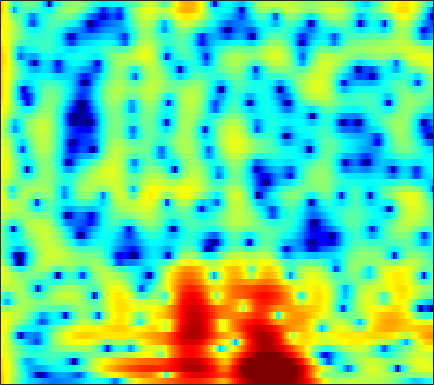

The file beside this chart, header and first rows:
8.9267, 7.8442, 6.3758, 4.8861, 3.7644, 2.2687, 0.78251, -0.32883, -1.8025, -3.3619, -4.9274, -5.9839, -7.0987, -7.8269, -8.2012, -8.6, -9.0488, -9.4244, -9.9931, -10.602, -11.205, -11.596, -11.99, -12.224
8.459, 7.586, 6.406, 5.2, 4.274, 2.991, 1.639, 0.5812, -0.8799, -2.395, -3.969, -5.209, -7.004, -9.044, -10.83, -13.7, -17.42, -21.01, -25.29, -22.51, -18.64, -16.52, -14.5, -13.04
7.529, 7.082, 6.313, 5.361, 4.52, 3.225, 1.727, 0.4739, -1.337, -3.249, -5.166, -6.527, -8.112, -9.313, -9.933, -10.43, -10.63, -10.6, -10.35, -9.848, -9.165, -8.604, -7.842, -7.17
7.674, 7.055, 6.104, 5.009, 4.077, 2.638, 0.9397, -0.5118, -2.663, -4.999, -7.347, -8.895, -10.18, -10.19, -9.578, -8.457, -7.334, -6.587, -5.738, -5.075, -4.563, -4.271, -3.987, -3.832
6.367, 5.741, 4.844, 3.905, 3.176, 2.161, 1.104, 0.3083, -0.7156, -1.642, -2.433, -2.938, -3.481, -3.882, -4.084, -4.226, -4.224, -4.137, -3.94, -3.687, -3.43, -3.245, -3.023, -2.845
5.747, 5.188, 4.336, 3.404, 2.679, 1.681, 0.634, -0.1766, -1.265, -2.302, -3.244, -3.875, -4.594, -5.158, -5.458, -5.705, -5.745, -5.621, -5.258, -4.692, -4.014, -3.473, -2.742, -2.023
5.718, 5.15, 4.155, 2.92, 1.869, 0.3277, -1.346, -2.649, -4.364, -5.914, -7.244, -8.12, -9.246, -10.48, -11.61, -13.42, -14.93, -14.73, -12.47, -9.559, -6.94, -5.24, -3.3, -1.708
6.079, 5.384, 4.136, 2.441, 0.8611, -1.736, -5.113, -8.568, -16.07, -30.59, -16.36, -13.31, -11.64, -11.31, -11.54, -12.12, -12.52, -12.32, -10.92, -8.737, -6.496, -4.951, -3.046, -1.411
6.562, 5.948, 4.962, 3.731, 2.651, 1.079, -0.5589, -1.788, -3.308, -4.476, -5.159, -5.422, -5.689, -6.061, -6.39, -6.791, -7.085, -7.195, -7.112, -6.71, -5.991, -5.307, -4.316, -3.226
6.401, 6.022, 5.445, 4.753, 4.147, 3.288, 2.445, 1.836, 0.9877, 0.07111, -0.9139, -1.635, -2.618, -3.749, -4.772, -6.47, -8.536, -10.35, -13.06, -14.86, -13.67, -11.68, -9.256, -7.564
5.091, 4.881, 4.565, 4.245, 3.976, 3.563, 3.123, 2.803, 2.341, 1.792, 1.101, 0.4907, -0.4201, -1.47, -2.412, -3.931, -5.719, -7.218, -9.227, -10.4, -9.963, -9.058, -7.658, -6.666
1.592, 1.323, 1.011, 0.9368, 1.055, 1.311, 1.555, 1.707, 1.86, 1.949, 1.877, 1.677, 1.265, 0.7751, 0.375, -0.2063, -0.827, -1.255, -1.711, -2.014, -2.117, -2.099, -2.027, -1.907
-3.93, -5.822, -9.043, -10.09, -7.908, -4.55, -2.046, -0.7496, 0.3942, 1.05, 1.407, 1.493, 1.381, 1.069, 0.783, 0.41, 0.06557, -0.1109, -0.1919, -0.1527, 0.03457, 0.1851, 0.4519, 0.7289
-1.696, -2.733, -4.201, -4.465, -3.583, -2.085, -0.7052, 0.1727, 1.005, 1.332, 1.251, 1.008, 0.4332, -0.4964, -1.391, -2.643, -3.697, -4.084, -3.906, -3.043, -1.961, -1.104, -0.09183, 0.7291
2.756, 2.566, 2.345, 2.145, 2.1, 2.166, 2.184, 2.125, 1.982, 1.677, 1.07, 0.3872, -0.8354, -2.555, -4.363, -7.859, -13.94, -21.64, -14.24, -8.639, -5.441, -3.908, -2.442, -1.417
4.299, 4.113, 3.854, 3.529, 3.229, 2.854, 2.506, 2.204, 1.726, 1.239, 0.6981, 0.1809, -0.6329, -1.527, -2.262, -3.275, -4.107, -4.493, -4.633, -4.39, -4.083, -3.904, -3.899, -4.125
5.039, 4.666, 4.066, 3.429, 2.901, 2.128, 1.419, 0.9719, 0.4409, 0.01669, -0.2181, -0.2979, -0.3742, -0.4339, -0.4454, -0.4884, -0.5572, -0.6472, -0.8411, -1.137, -1.663, -2.267, -3.503, -5.513
4.795, 4.085, 2.884, 1.535, 0.4229, -1.255, -2.954, -4.038, -4.991, -5.293, -4.789, -3.995, -2.745, -1.565, -0.7468, 0.1913, 0.9187, 1.319, 1.649, 1.739, 1.526, 1.192, 0.508, -0.4658
2.203, 1.135, -0.6936, -3.084, -5.18, -8.541, -12.97, -17.15, -25.03, -27.25, -17.49, -13.18, -8.96, -5.693, -3.774, -1.722, -0.1488, 0.773, 1.713, 2.34, 2.709, 2.84, 2.858, 2.753
-0.02001, -1.168, -3.106, -5.662, -7.922, -11.71, -17.02, -22.3, -34.27, -24.87, -18.27, -14.36, -10.18, -6.917, -4.877, -2.649, -0.8785, 0.1945, 1.324, 2.162, 2.782, 3.098, 3.352, 3.462
-0.6397, -1.552, -2.886, -4.464, -5.763, -7.425, -9.025, -9.928, -10.41, -10.12, -8.91, -7.73, -5.987, -4.192, -2.941, -1.431, -0.1267, 0.7087, 1.625, 2.346, 2.849, 3.11, 3.311, 3.349
-0.811, -1.512, -2.481, -3.474, -4.207, -4.965, -5.477, -5.668, -5.543, -5.109, -4.386, -3.688, -2.687, -1.624, -0.8471, 0.1288, 0.9865, 1.54, 2.152, 2.6, 2.881, 2.984, 2.985, 2.825
-0.878, -1.706, -3.052, -4.433, -5.442, -6.476, -6.693, -6.338, -5.404, -4.161, -2.926, -2.043, -0.9248, 0.05709, 0.7151, 1.475, 2.099, 2.47, 2.835, 3.034, 3.089, 3.017, 2.772, 2.365
-0.1421, -1.246, -3.293, -6.254, -9.545, -18.05, -20.4, -12.3, -7.194, -4.206, -2.097, -0.9006, 0.3584, 1.337, 1.92, 2.527, 2.966, 3.194, 3.353, 3.364, 3.202, 2.971, 2.502, 1.842
1.646, 0.9439, -0.2573, -1.708, -2.752, -3.895, -4.072, -3.614, -2.487, -1.262, -0.2019, 0.4877, 1.195, 1.731, 2.033, 2.319, 2.487, 2.553, 2.542, 2.418, 2.137, 1.824, 1.227, 0.3882
3.291, 2.989, 2.519, 1.964, 1.595, 1.184, 0.9215, 0.8528, 0.8258, 0.8924, 0.9244, 0.9073, 0.8149, 0.6231, 0.4391, 0.1896, -0.001311, -0.09029, -0.1318, -0.1498, -0.2291, -0.4024, -0.8323, -1.558
4.535, 4.306, 3.926, 3.518, 3.175, 2.804, 2.44, 2.211, 1.909, 1.526, 1.05, 0.5309, -0.3655, -1.589, -2.709, -4.321, -5.516, -5.69, -4.918, -3.772, -2.821, -2.388, -2.198, -2.43
5.347, 4.902, 4.129, 3.335, 2.78, 2.201, 1.915, 1.804, 1.774, 1.633, 1.264, 0.7623, -0.3656, -2.15, -4.15, -8.318, -15.81, -16.28, -9.014, -5.198, -3.095, -2.188, -1.638, -1.672
5.343, 4.343, 2.41, -0.1442, -2.33, -4.482, -3.565, -2.004, -0.1834, 1.045, 1.64, 1.8, 1.588, 1.056, 0.4953, -0.3065, -0.8513, -0.9383, -0.6441, -0.06507, 0.4122, 0.5748, 0.4805, -0.05246
4.267, 3.153, 1.103, -1.801, -4.414, -7.106, -5.813, -3.799, -1.647, -0.2142, 0.6797, 1.084, 1.407, 1.534, 1.562, 1.577, 1.585, 1.624, 1.687, 1.687, 1.571, 1.37, 0.8967, 0.1153
4.024, 3.433, 2.527, 1.439, 0.7118, -0.1363, -0.604, -0.8271, -0.9011, -0.9654, -0.9637, -0.9704, -0.8728, -0.6776, -0.4557, -0.09475, 0.2767, 0.5236, 0.7831, 0.894, 0.8502, 0.6999, 0.3083, -0.2869
4.933, 4.634, 4.04, 3.313, 2.668, 1.757, 0.7363, -0.07933, -1.306, -2.643, -4.064, -4.963, -5.608, -5.186, -4.344, -3.009, -1.752, -0.9831, -0.2193, 0.2822, 0.4985, 0.4792, 0.2302, -0.2467
5.839, 5.582, 4.999, 4.255, 3.534, 2.434, 1.058, -0.1222, -2.11, -4.641, -8.333, -12.71, -31.03, -14.88, -9.619, -5.668, -3.179, -1.858, -0.6189, 0.1252, 0.4677, 0.4867, 0.2313, -0.343
5.833, 5.524, 4.91, 4.086, 3.318, 2.127, 0.7331, -0.3834, -2.01, -3.631, -5.21, -6.109, -6.648, -6.09, -5.14, -3.626, -2.193, -1.285, -0.3632, 0.2029, 0.4249, 0.3636, -0.02303, -0.7705
5.593, 5.213, 4.524, 3.543, 2.659, 1.245, -0.3542, -1.65, -3.3, -4.643, -5.327, -5.305, -4.717, -3.732, -2.888, -1.741, -0.6982, -0.05272, 0.5825, 0.9647, 1.029, 0.8705, 0.3622, -0.482
5.347, 4.952, 4.158, 3.032, 1.986, 0.2139, -2.015, -4.208, -8.022, -13.81, -15.88, -11.52, -7.039, -4.073, -2.434, -0.7367, 0.5105, 1.209, 1.854, 2.158, 2.144, 1.922, 1.347, 0.4577
4.328, 3.936, 3.102, 2.002, 0.992, -0.5695, -2.348, -3.859, -5.904, -7.664, -7.87, -6.79, -4.679, -2.601, -1.246, 0.2164, 1.324, 1.934, 2.472, 2.685, 2.602, 2.34, 1.729, 0.8135
3.254, 2.7, 1.65, 0.3447, -0.7922, -2.239, -3.494, -4.074, -4.42, -4.208, -3.533, -2.849, -1.73, -0.577, 0.2557, 1.228, 2.011, 2.444, 2.79, 2.901, 2.74, 2.441, 1.803, 0.8783
3.231, 2.35, 0.747, -1.493, -3.668, -7.349, -11.21, -11.43, -8.525, -5.631, -3.491, -2.187, -0.7597, 0.429, 1.175, 2.009, 2.64, 2.985, 3.257, 3.3, 3.097, 2.778, 2.123, 1.201
3.992, 3.061, 1.47, -0.6807, -2.682, -5.792, -8.572, -8.872, -7.014, -4.838, -3.035, -1.926, -0.7132, 0.298, 0.9399, 1.673, 2.247, 2.574, 2.861, 2.924, 2.767, 2.489, 1.887, 1.011
5.015, 4.315, 3.183, 1.833, 0.7835, -0.5733, -1.725, -2.295, -2.738, -2.821, -2.647, -2.423, -1.979, -1.423, -0.9478, -0.2789, 0.3806, 0.8144, 1.253, 1.526, 1.573, 1.443, 1.026, 0.312
6.229, 5.646, 4.637, 3.463, 2.504, 1.113, -0.2905, -1.346, -2.723, -3.966, -5.053, -5.652, -5.998, -5.688, -5.042, -3.868, -2.597, -1.709, -0.711, 0.02569, 0.4575, 0.5783, 0.4712, 0.04271
7.217, 6.586, 5.497, 4.154, 2.958, 1.131, -0.9319, -2.677, -5.187, -7.952, -11.17, -14, -18.25, -17.45, -13.62, -9.35, -6.249, -4.455, -2.596, -1.298, -0.4297, -0.03637, 0.1743, 0.05838
7.708, 7.011, 5.815, 4.253, 2.802, 0.5206, -2.269, -4.781, -8.596, -12.87, -16.67, -18.13, -18.68, -16.79, -14.08, -10.41, -7.33, -5.496, -3.602, -2.17, -1.164, -0.6645, -0.2944, -0.2266
7.877, 7.206, 6.016, 4.448, 3.013, 0.7083, -2.15, -4.755, -9.052, -14.85, -20.89, -19.13, -14.88, -11.9, -10.09, -7.979, -6.174, -4.994, -3.663, -2.646, -1.919, -1.538, -1.241, -1.18
7.706, 7.131, 6.093, 4.764, 3.598, 1.805, -0.238, -1.854, -4.028, -6.005, -7.42, -7.933, -8.006, -7.576, -7.104, -6.354, -5.572, -5.017, -4.339, -3.81, -3.439, -3.266, -3.194, -3.28
7.595, 7.096, 6.206, 5.093, 4.129, 2.686, 1.137, -0.03794, -1.602, -3.056, -4.292, -5.061, -5.865, -6.385, -6.606, -6.685, -6.542, -6.349, -6.081, -5.805, -5.65, -5.684, -5.927, -6.364
7.913, 7.429, 6.561, 5.457, 4.478, 3.019, 1.46, 0.2514, -1.37, -2.93, -4.428, -5.534, -6.988, -8.394, -9.28, -10.02, -9.991, -9.519, -8.663, -7.967, -7.658, -7.748, -8.354, -9.618
8.488, 7.955, 6.962, 5.634, 4.409, 2.526, 0.4288, -1.199, -3.283, -5.044, -6.524, -7.656, -9.505, -12.32, -15.77, -24.62, -20.36, -14.96, -10.99, -8.888, -7.875, -7.672, -8.123, -9.436
8.717, 8.155, 7.033, 5.415, 3.836, 1.184, -2.298, -5.694, -11.2, -13.55, -11.21, -9.973, -9.358, -9.743, -10.35, -10.89, -10.31, -9.206, -7.655, -6.353, -5.553, -5.263, -5.3, -5.702
7.979, 7.483, 6.443, 4.97, 3.558, 1.211, -1.726, -4.334, -7.765, -9.292, -8.406, -7.439, -6.517, -5.972, -5.692, -5.374, -5.002, -4.643, -4.152, -3.755, -3.476, -3.393, -3.436, -3.666
6.81, 6.43, 5.662, 4.627, 3.697, 2.279, 0.7404, -0.4111, -1.758, -2.764, -3.393, -3.655, -3.827, -3.866, -3.85, -3.778, -3.639, -3.526, -3.331, -3.18, -3.102, -3.12, -3.252, -3.551
6.184, 5.887, 5.319, 4.553, 3.872, 2.852, 1.762, 0.9412, -0.1222, -1.11, -1.997, -2.579, -3.204, -3.667, -3.904, -4.055, -4.047, -3.969, -3.813, -3.608, -3.462, -3.408, -3.471, -3.703
6.27, 5.975, 5.406, 4.663, 4.007, 3.04, 1.994, 1.182, 0.03911, -1.159, -2.389, -3.331, -4.55, -5.617, -6.175, -6.463, -6.239, -5.806, -5.136, -4.493, -3.961, -3.663, -3.429, -3.381
6.775, 6.348, 5.561, 4.597, 3.79, 2.671, 1.524, 0.6503, -0.5717, -1.921, -3.529, -4.988, -7.529, -10.92, -13.78, -14.82, -11.68, -9.382, -7.041, -5.469, -4.364, -3.775, -3.188, -2.806
7.466, 6.723, 5.419, 3.801, 2.478, 0.7447, -0.6393, -1.374, -2.013, -2.619, -3.54, -4.565, -6.544, -9.261, -11.38, -12.09, -9.954, -8.171, -6.411, -5.155, -4.338, -3.883, -3.344, -2.802
8.321, 7.223, 5.198, 2.344, -0.5505, -6.037, -11.65, -9.147, -5.212, -3.199, -2.322, -2.171, -2.338, -2.753, -3.082, -3.409, -3.576, -3.65, -3.932, -4.521, -5.395, -6.022, -6.379, -5.644
8.184, 7.141, 5.295, 2.894, 0.7564, -2.265, -4.261, -4.364, -3.364, -2.3, -1.538, -1.179, -0.9296, -0.8852, -0.9854, -1.286, -1.815, -2.435, -3.61, -5.597, -8.861, -13.13, -31.09, -15.12
